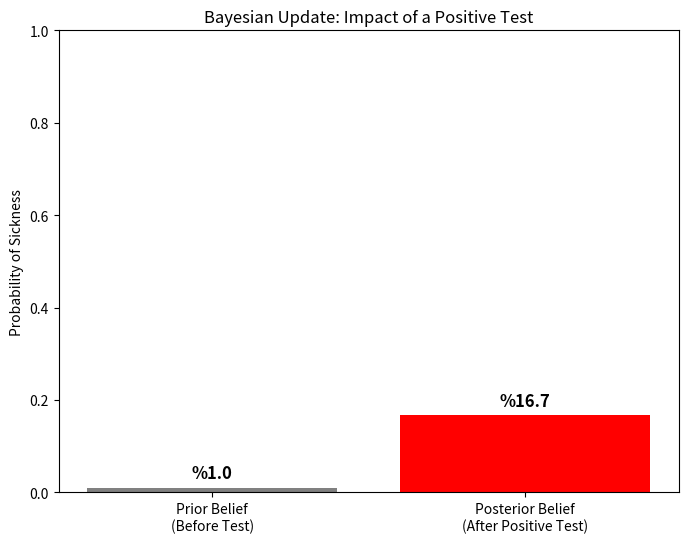

The matplotlib source for this figure:
import matplotlib.pyplot as plt

# 1. Define Probabilities (The Knowns)
p_disease = 0.01        # Prior: 1% of population has the disease
p_healthy = 1 - p_disease

p_pos_given_disease = 0.99  # Sensitivity: Test is positive if you are sick
p_pos_given_healthy = 0.05  # False Positive: Test is positive even if you are healthy

# 2. Calculate the "Evidence" (Total Probability of Positive Test)
# P(Positive) = (Sick & Pos) + (Healthy & Pos)
p_positive = (p_disease * p_pos_given_disease) + (p_healthy * p_pos_given_healthy)

# 3. Apply Bayes Theorem (Calculate Posterior)
# P(Disease | Positive)
p_disease_given_pos = (p_pos_given_disease * p_disease) / p_positive

print(f"Gerçek Hasta Olma İhtimali: {p_disease_given_pos:.4f}")

# --- Visualization ---
labels = ['Prior Belief\n(Before Test)', 'Posterior Belief\n(After Positive Test)']
values = [p_disease, p_disease_given_pos]

plt.figure(figsize=(8, 6))
bars = plt.bar(labels, values, color=['gray', 'red'])

plt.title("Bayesian Update: Impact of a Positive Test")
plt.ylabel("Probability of Sickness")
plt.ylim(0, 1) # Probability is between 0 and 1

# Add percentage labels
for bar in bars:
    height = bar.get_height()
    plt.text(bar.get_x() + bar.get_width()/2, height + 0.02, f'%{height*100:.1f}', ha='center', fontweight='bold', fontsize=12)

plt.show()